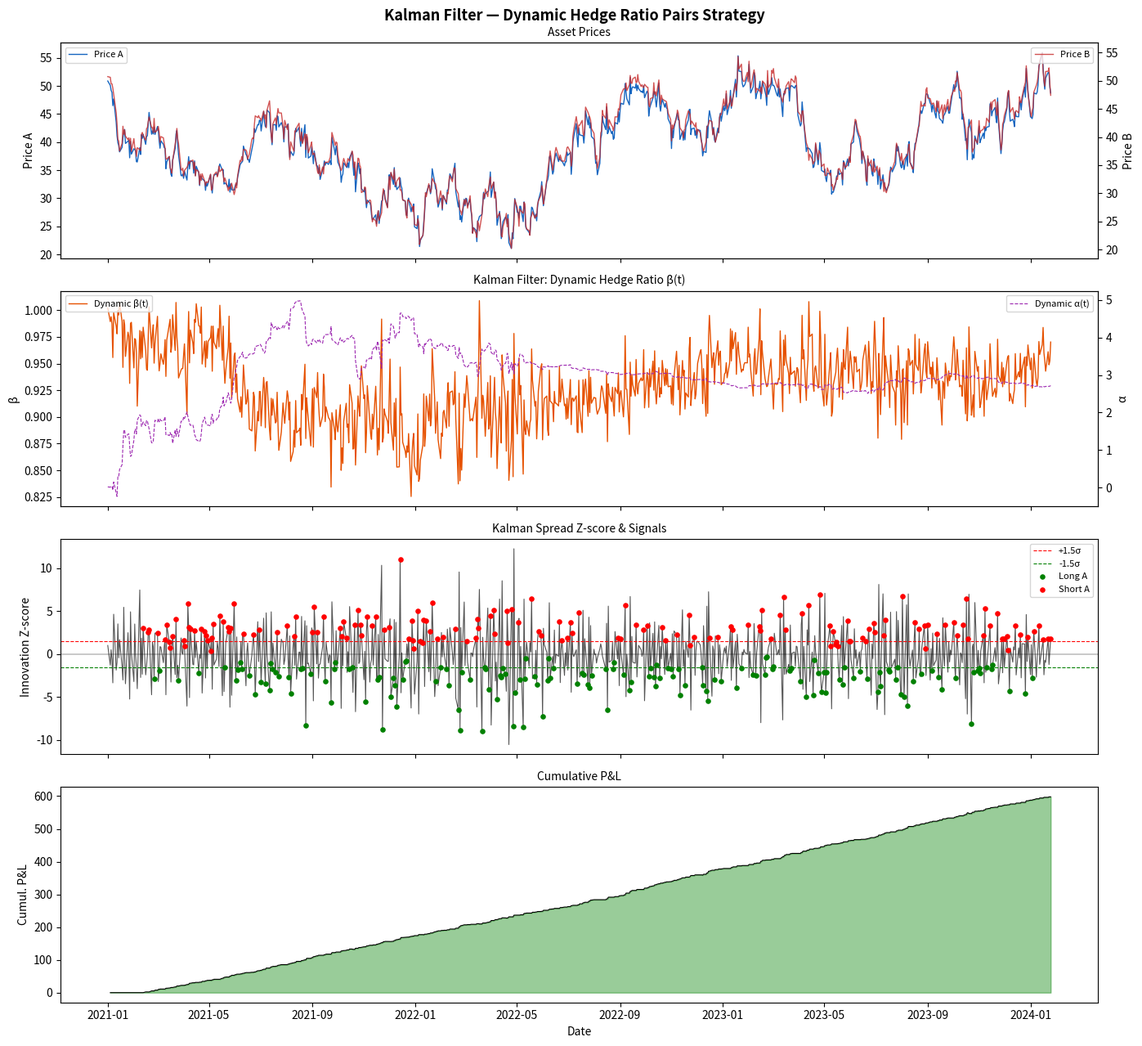

This chart was generated by the following Python code:
"""
Kalman Filter — Dynamic Hedge Ratio for Energy Pairs
======================================================
Implements a Kalman filter to estimate a time-varying hedge ratio
between two cointegrated energy price series.

Motivation:
    In static cointegration (OLS), the hedge ratio β is fixed over the
    full sample. In energy markets, the relationship between two prices
    can shift over time due to:
        - Structural changes (new pipelines, capacity additions)
        - Regime changes (market coupling, regulatory shifts)
        - Seasonal dynamics (summer vs winter price relationships)
        - Fuel mix changes (renewable buildout affecting spark spread)

    The Kalman filter estimates β dynamically, adapting to structural
    changes while still exploiting mean reversion in the residual spread.

State-space model:
    Observation: y(t) = β(t) * x(t) + α(t) + ε(t)    ε ~ N(0, R)
    State:        β(t) = β(t-1) + δ(t)                 δ ~ N(0, Q)

    where:
        y(t)  = price of asset A (e.g. TTF)
        x(t)  = price of asset B (e.g. NCG)
        β(t)  = dynamic hedge ratio
        α(t)  = dynamic intercept (optional)
        R     = observation noise variance
        Q     = state (hedge ratio) evolution variance

    Kalman equations:
        Predict:  β_pred = β_t-1
                  P_pred = P_t-1 + Q

        Update:   y_hat  = α + β_pred * x(t)
                  e(t)   = y(t) - y_hat           (innovation / spread)
                  S(t)   = P_pred * x(t)^2 + R    (innovation variance)
                  K(t)   = P_pred * x(t) / S(t)   (Kalman gain)
                  β(t)   = β_pred + K(t) * e(t)   (updated state)
                  P(t)   = (1 - K(t)*x(t)) * P_pred

Trading logic:
    - The Kalman filter residual e(t) is the "spread" to trade
    - Unlike static spread, e(t) has constant variance → z-score stable
    - Enter when |e(t)| > entry_threshold * sqrt(S(t))
    - Exit when |e(t)| < exit_threshold * sqrt(S(t))

Advantages over static OLS:
    - Hedge ratio adapts to structural changes
    - Residual variance estimated in real-time
    - No look-ahead bias
    - Works better in non-stationary relationships

Applications in energy:
    - TTF vs NCG (dynamic pipeline relationship)
    - Power DE vs Power FR (changing interconnector flows)
    - Spark spread hedge ratio (efficiency curve)
    - Dark/spark spread relative value
"""

import pandas as pd
import numpy as np
import matplotlib.pyplot as plt
from dataclasses import dataclass
from typing import Optional, Tuple


@dataclass
class KalmanConfig:
    """Configuration for the Kalman filter pairs strategy."""
    delta: float            = 1e-4      # state evolution variance (Q = delta * I)
    vt: float               = 1e-3      # observation noise variance (R)
    entry_multiplier: float = 1.5       # entry at ± entry_multiplier * sqrt(S)
    exit_multiplier: float  = 0.3       # exit  at ± exit_multiplier  * sqrt(S)
    stop_multiplier: float  = 4.0       # stop  at ± stop_multiplier  * sqrt(S)
    use_intercept: bool     = True      # estimate time-varying intercept α(t)
    min_periods: int        = 30        # minimum observations before trading


class KalmanPairsFilter:
    """
    Kalman filter estimator for dynamic hedge ratio.

    Estimates β(t) (and optionally α(t)) between two price series,
    returning the residual spread and its variance for trading signals.

    Parameters
    ----------
    y : pd.Series   Dependent variable (price A).
    x : pd.Series   Independent variable (price B).
    config : KalmanConfig
    """

    def __init__(
        self,
        y: pd.Series,
        x: pd.Series,
        config: Optional[KalmanConfig] = None,
    ):
        self.y   = y.rename("price_A")
        self.x   = x.rename("price_B")
        self.cfg = config or KalmanConfig()

        # State dimension: 1 (beta only) or 2 (alpha + beta)
        self.n_states = 2 if self.cfg.use_intercept else 1

    def run_filter(self) -> Tuple[pd.DataFrame, pd.DataFrame]:
        """
        Run the Kalman filter and return state estimates and innovations.

        Returns
        -------
        states : pd.DataFrame   Columns: beta, [alpha], P_beta, [P_alpha]
        innov  : pd.DataFrame   Columns: e (innovation), S (variance), zscore
        """
        n    = len(self.y)
        ns   = self.n_states
        cfg  = self.cfg

        # State vector θ = [β] or [α, β]
        theta = np.zeros(ns)
        P     = np.eye(ns) * 1.0      # initial state covariance
        Q     = np.eye(ns) * cfg.delta # process noise covariance
        R     = cfg.vt                 # observation noise variance

        betas   = np.full(n, np.nan)
        alphas  = np.full(n, np.nan) if ns == 2 else None
        e_arr   = np.full(n, np.nan)
        S_arr   = np.full(n, np.nan)
        z_arr   = np.full(n, np.nan)
        P_beta  = np.full(n, np.nan)

        y_arr = self.y.values
        x_arr = self.x.values

        for t in range(n):
            xt = x_arr[t]
            yt = y_arr[t]

            if np.isnan(xt) or np.isnan(yt):
                continue

            # Observation vector
            if ns == 2:
                F = np.array([1.0, xt])   # [1, x] → α + β*x
            else:
                F = np.array([xt])         # [x]  → β*x

            # Predict
            theta_pred = theta          # random walk: θ_t = θ_t-1
            P_pred     = P + Q

            # Innovation
            y_hat = F @ theta_pred
            e     = yt - y_hat
            S     = F @ P_pred @ F + R
            zscore = e / np.sqrt(max(S, 1e-12))

            # Update (Kalman gain)
            K     = P_pred @ F / S
            theta = theta_pred + K * e
            P     = (np.eye(ns) - np.outer(K, F)) @ P_pred

            # Store
            if ns == 2:
                alphas[t] = theta[0]
                betas[t]  = theta[1]
                P_beta[t] = P[1, 1]
            else:
                betas[t]  = theta[0]
                P_beta[t] = P[0, 0]

            e_arr[t] = e
            S_arr[t] = S
            z_arr[t] = zscore

        idx = self.y.index
        states_dict = {"beta": betas, "P_beta": P_beta}
        if alphas is not None:
            states_dict["alpha"] = alphas

        states = pd.DataFrame(states_dict, index=idx)
        innov  = pd.DataFrame({
            "innovation": e_arr,
            "S_variance": S_arr,
            "zscore":     z_arr,
        }, index=idx)

        return states, innov

    def compute_spread(self) -> pd.Series:
        """
        Compute the Kalman-filtered spread (innovation series).
        This is the residual after removing the dynamic hedge.
        """
        _, innov = self.run_filter()
        return innov["innovation"].rename("kalman_spread")


class KalmanPairsStrategy:
    """
    Pairs trading strategy using Kalman filter dynamic hedge ratio.

    Parameters
    ----------
    y      : pd.Series   Price of asset A.
    x      : pd.Series   Price of asset B.
    config : KalmanConfig
    """

    def __init__(
        self,
        y: pd.Series,
        x: pd.Series,
        config: Optional[KalmanConfig] = None,
    ):
        self.y      = y
        self.x      = x
        self.cfg    = config or KalmanConfig()
        self.filter = KalmanPairsFilter(y, x, config)
        self.results: Optional[pd.DataFrame] = None
        self._states: Optional[pd.DataFrame] = None
        self._innov:  Optional[pd.DataFrame] = None

    # ------------------------------------------------------------------
    # Run
    # ------------------------------------------------------------------

    def run(self) -> pd.DataFrame:
        """Generate trading signals from Kalman filter residuals."""
        states, innov = self.filter.run_filter()
        self._states  = states
        self._innov   = innov

        zscore   = innov["zscore"]
        position = pd.Series(0.0, index=self.y.index)
        current  = 0

        for i in range(self.cfg.min_periods, len(zscore)):
            z = zscore.iloc[i]
            if np.isnan(z):
                continue
            if current == 0:
                if z < -self.cfg.entry_multiplier:
                    current =  1    # spread below → long A
                elif z > self.cfg.entry_multiplier:
                    current = -1    # spread above → short A
            elif current == 1:
                if z >= -self.cfg.exit_multiplier or z <= -self.cfg.stop_multiplier:
                    current = 0
            elif current == -1:
                if z <=  self.cfg.exit_multiplier or z >=  self.cfg.stop_multiplier:
                    current = 0
            position.iloc[i] = current

        spread    = innov["innovation"]
        daily_pnl = position.shift(1) * spread.diff()

        self.results = pd.DataFrame({
            "price_A":   self.y,
            "price_B":   self.x,
            "beta":      states["beta"],
            "alpha":     states.get("alpha", np.nan),
            "spread":    spread,
            "S_var":     innov["S_variance"],
            "zscore":    zscore,
            "position":  position,
            "daily_pnl": daily_pnl,
            "cum_pnl":   daily_pnl.cumsum(),
        })
        return self.results

    # ------------------------------------------------------------------
    # Analytics
    # ------------------------------------------------------------------

    def hedge_ratio_drift(self) -> dict:
        """Statistics on how much the hedge ratio has drifted over time."""
        if self._states is None:
            self.run()
        beta = self._states["beta"].dropna()
        return {
            "beta_mean":   round(beta.mean(), 4),
            "beta_std":    round(beta.std(), 4),
            "beta_min":    round(beta.min(), 4),
            "beta_max":    round(beta.max(), 4),
            "beta_drift":  round(beta.iloc[-1] - beta.iloc[0], 4),
        }

    def summary(self) -> dict:
        if self.results is None:
            raise RuntimeError("Call run() first.")
        pnl    = self.results["daily_pnl"].dropna()
        sharpe = (pnl.mean() / pnl.std()) * np.sqrt(252) if pnl.std() > 0 else 0.0
        dd     = (pnl.cumsum() - pnl.cumsum().cummax()).min()
        return {
            **self.hedge_ratio_drift(),
            "total_pnl":    round(pnl.sum(), 2),
            "sharpe_ratio": round(sharpe, 3),
            "max_drawdown": round(dd, 2),
            "win_rate":     round((pnl > 0).mean(), 3),
            "n_long":       int((self.results["position"] == 1).sum()),
            "n_short":      int((self.results["position"] == -1).sum()),
        }

    # ------------------------------------------------------------------
    # Plot
    # ------------------------------------------------------------------

    def plot(self, figsize=(14, 13)) -> plt.Figure:
        if self.results is None:
            raise RuntimeError("Call run() first.")
        df  = self.results
        fig, axes = plt.subplots(4, 1, figsize=figsize, sharex=True)
        fig.suptitle("Kalman Filter — Dynamic Hedge Ratio Pairs Strategy",
                     fontsize=13, fontweight="bold")

        ax = axes[0]
        ax.plot(df.index, df["price_A"], label="Price A", color="#1565c0", lw=1.0)
        ax2 = ax.twinx()
        ax2.plot(df.index, df["price_B"], label="Price B", color="#c62828", lw=1.0, alpha=0.8)
        ax.set_ylabel("Price A"); ax2.set_ylabel("Price B")
        ax.legend(loc="upper left", fontsize=8); ax2.legend(loc="upper right", fontsize=8)
        ax.set_title("Asset Prices", fontsize=10)

        ax = axes[1]
        ax.plot(df.index, df["beta"], color="#e65100", lw=1.0, label="Dynamic β(t)")
        if "alpha" in df.columns and not df["alpha"].isna().all():
            ax2b = ax.twinx()
            ax2b.plot(df.index, df["alpha"], color="#9c27b0", lw=0.8, ls="--", label="Dynamic α(t)")
            ax2b.set_ylabel("α"); ax2b.legend(loc="upper right", fontsize=8)
        ax.legend(loc="upper left", fontsize=8); ax.set_ylabel("β")
        ax.set_title("Kalman Filter: Dynamic Hedge Ratio β(t)", fontsize=10)

        ax = axes[2]
        ax.plot(df.index, df["zscore"], color="#555", lw=0.8)
        ax.axhline(self.cfg.entry_multiplier,  color="red",   lw=0.8, ls="--",
                   label=f"+{self.cfg.entry_multiplier}σ")
        ax.axhline(-self.cfg.entry_multiplier, color="green", lw=0.8, ls="--",
                   label=f"-{self.cfg.entry_multiplier}σ")
        ax.axhline(0, color="black", lw=0.3)
        longs  = df[df["position"] == 1]
        shorts = df[df["position"] == -1]
        ax.scatter(longs.index,  longs["zscore"],  s=14, color="green", zorder=5, label="Long A")
        ax.scatter(shorts.index, shorts["zscore"], s=14, color="red",   zorder=5, label="Short A")
        ax.legend(fontsize=8); ax.set_ylabel("Innovation Z-score")
        ax.set_title("Kalman Spread Z-score & Signals", fontsize=10)

        ax = axes[3]
        ax.fill_between(df.index, df["cum_pnl"], 0,
                        where=df["cum_pnl"] >= 0, color="green", alpha=0.4)
        ax.fill_between(df.index, df["cum_pnl"], 0,
                        where=df["cum_pnl"] < 0,  color="red",   alpha=0.4)
        ax.plot(df.index, df["cum_pnl"], color="black", lw=0.8)
        ax.set_ylabel("Cumul. P&L"); ax.set_title("Cumulative P&L", fontsize=10)
        ax.set_xlabel("Date")

        plt.tight_layout()
        return fig


# ------------------------------------------------------------------
# Demo
# ------------------------------------------------------------------
if __name__ == "__main__":
    rng   = np.random.default_rng(99)
    n     = 800
    dates = pd.date_range("2021-01-01", periods=n, freq="B")

    # Slowly drifting hedge ratio
    beta_true = 0.95 + np.cumsum(rng.normal(0, 0.001, n))
    common    = np.cumsum(rng.normal(0, 1.5, n))
    x_prices  = 50 + common + rng.normal(0, 0.5, n)
    y_prices  = 2.0 + beta_true * x_prices + rng.normal(0, 0.8, n)

    y = pd.Series(y_prices, index=dates, name="TTF")
    x = pd.Series(x_prices, index=dates, name="NCG")

    cfg   = KalmanConfig(delta=1e-4, vt=1e-3,
                         entry_multiplier=1.5, exit_multiplier=0.3,
                         use_intercept=True, min_periods=30)
    strat = KalmanPairsStrategy(y=y, x=x, config=cfg)

    results = strat.run()
    stats   = strat.summary()

    print("\n=== Kalman Filter Pairs — Summary ===")
    for k, v in stats.items():
        print(f"  {k:25s}: {v}")

    fig = strat.plot()
    fig.savefig("kalman_spread_filter.png", dpi=150, bbox_inches="tight")
    print("\nChart saved → kalman_spread_filter.png")
